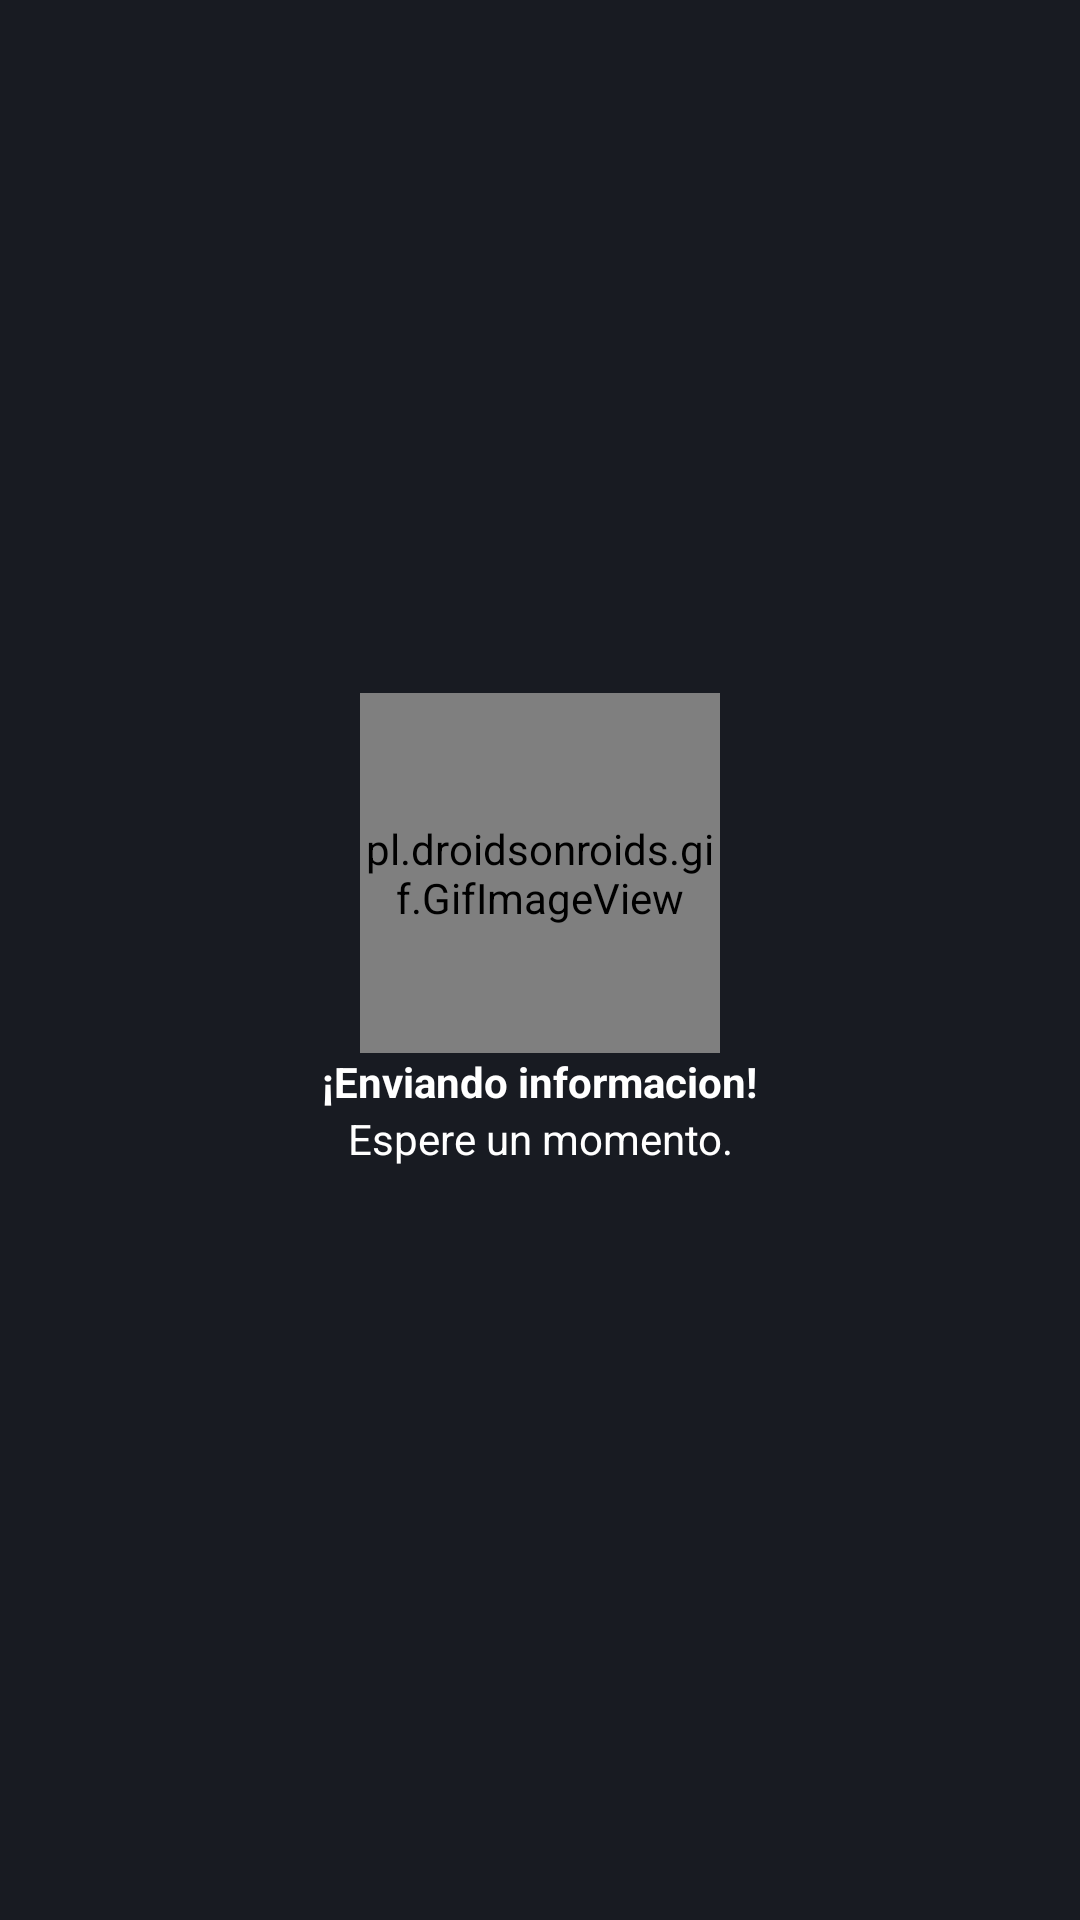

Here is an Android app screen rendered from its layout file. Give the layout XML and the strings, colors and styles it references.
<!-- AndroidManifest.xml: application theme Theme.AppCompat.Light.NoActionBar -->
<!-- res/layout/loading_screen.xml -->
<?xml version="1.0" encoding="utf-8"?>
<RelativeLayout xmlns:android="http://schemas.android.com/apk/res/android"
    android:layout_width="match_parent"
    android:layout_height="match_parent"
    android:orientation="vertical"
    android:layout_gravity="center_vertical"
    android:gravity="center_vertical"
    android:padding="0dp"
>

    <LinearLayout
        android:layout_width="match_parent"
        android:layout_margin="15dp"
        android:layout_height="wrap_content"
        android:orientation="vertical"
        android:background="@drawable/loader_back"
        android:gravity="center">

        <pl.droidsonroids.gif.GifImageView
            android:layout_width="120dp"
            android:layout_height="120dp"
            android:scaleType="centerCrop"
            android:src="@mipmap/loading_2" />

        <TextView
            android:layout_width="wrap_content"
            android:layout_height="wrap_content"
            android:gravity="center"
            android:text="¡Enviando informacion!"
            android:textColor="@color/white"
            android:textStyle="bold" />

        <TextView
                android:layout_width="wrap_content"
                android:layout_height="wrap_content"
                android:text="Espere un momento."
                android:textColor="@color/white"
                android:layout_marginBottom="20dp"
                android:gravity="center" />


    </LinearLayout>
</RelativeLayout>
<!-- resources referenced by this layout -->
<resources>
  <!-- drawable loader_back (drawable) -->
  <?xml version="1.0" encoding="utf-8"?>
  <shape xmlns:android="http://schemas.android.com/apk/res/android">
      
  
      <solid android:color="@color/solid_dark_op"></solid>
  
      <corners android:radius="20dp"></corners>
  </shape>
  <style name="Theme.AppCompat.Light.NoActionBar" parent="Base.Theme.AppCompat.Light.NoActionBar">
          <item name="android:windowBackground">@color/pos_bg</item>
      </style>
  <style name="Base.Theme.AppCompat.Light.NoActionBar" parent="Theme.MaterialComponents.DayNight.NoActionBar">
      </style>
  <color name="pos_bg">#181B22</color>
  <!-- not gathered from this repository: default colours our renderer supplied (Android Studio template values) -->
  <color name="white">#FFFFFFFF</color>
</resources>
